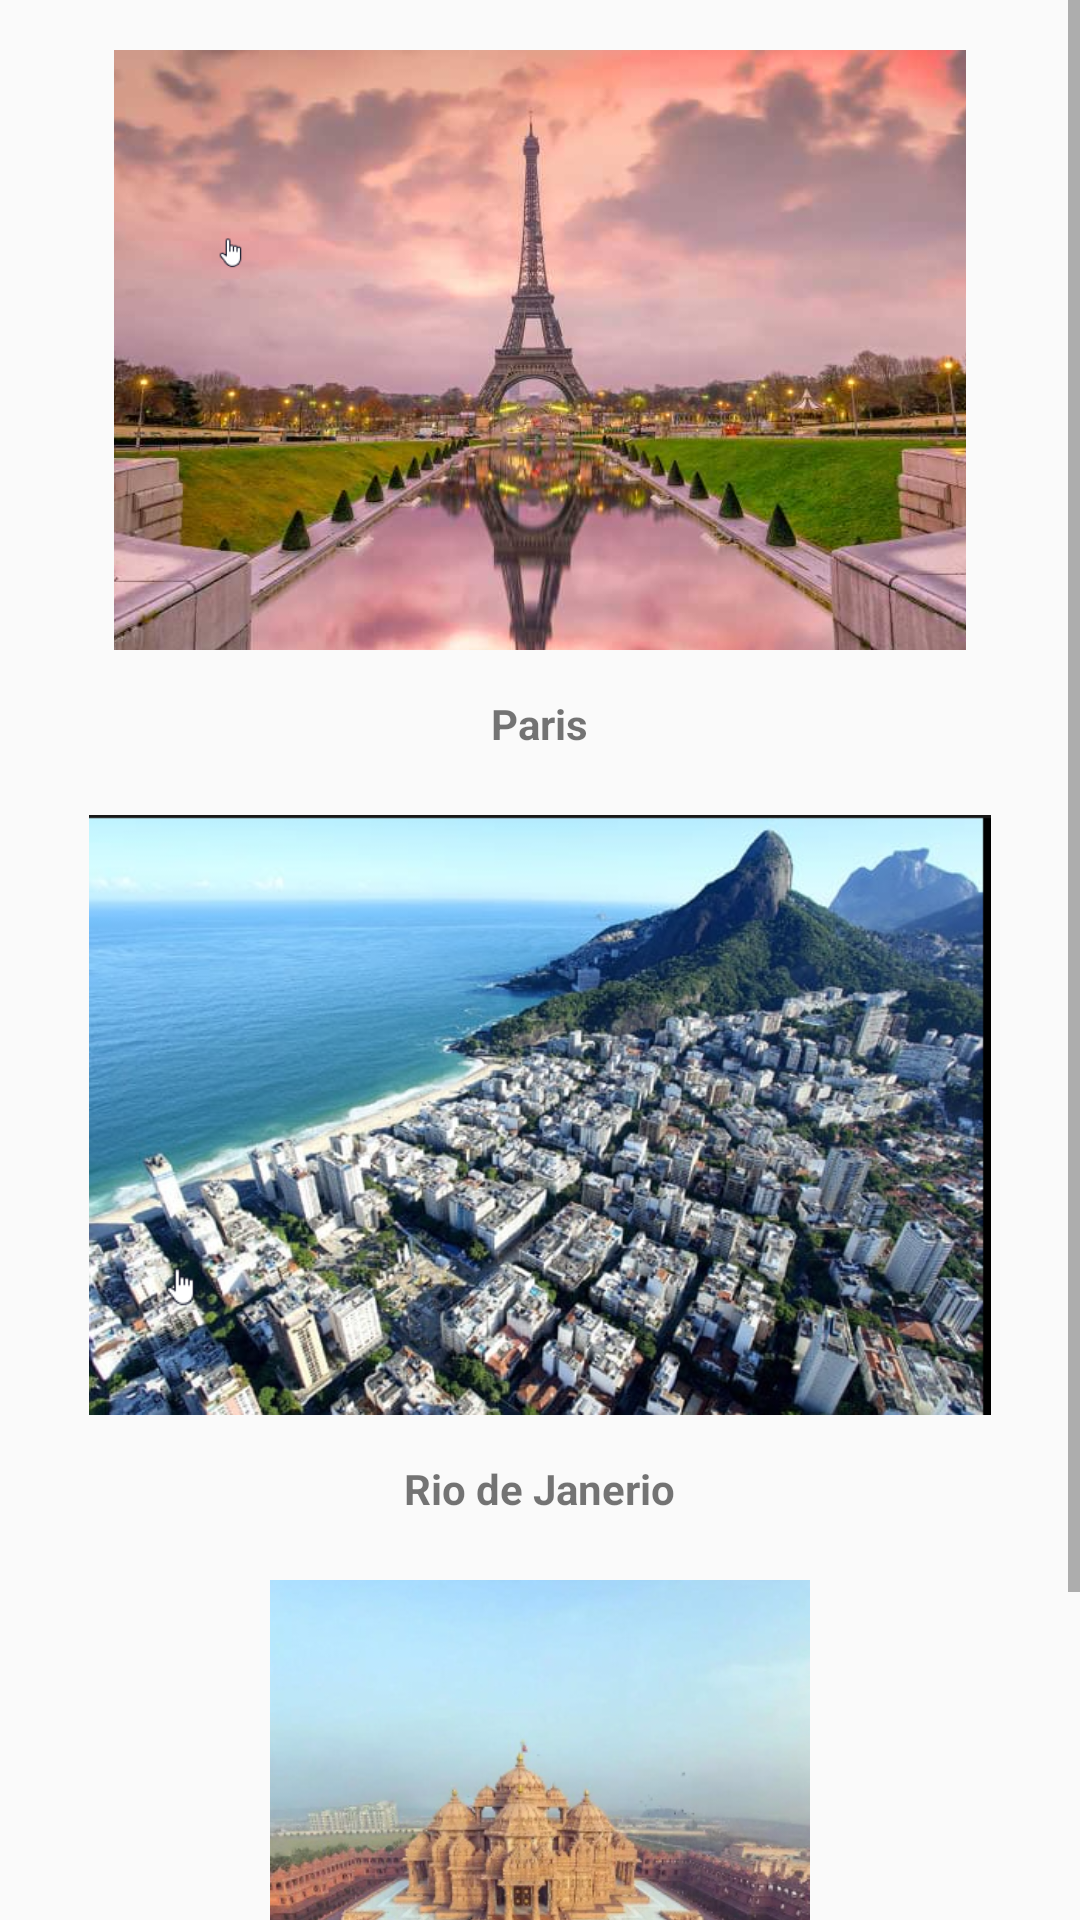

Here is an Android app screen rendered from its layout file. Give the layout XML and the strings, colors and styles it references.
<!-- AndroidManifest.xml: activity theme Theme.MediaApp -->
<!-- res/layout/activity_picture.xml -->
<?xml version="1.0" encoding="utf-8"?>
<LinearLayout xmlns:android="http://schemas.android.com/apk/res/android"
    xmlns:app="http://schemas.android.com/apk/res-auto"
    xmlns:tools="http://schemas.android.com/tools"
    android:layout_width="match_parent"
    android:layout_height="match_parent"
    tools:context=".PictureActivity">

    <ScrollView
        android:layout_width="match_parent"
        android:layout_height="match_parent">

        <LinearLayout
            android:layout_width="match_parent"
            android:layout_height="match_parent"
            android:orientation="vertical">

            <ImageView
                android:layout_width="400dp"
                android:layout_marginTop="50px"
                android:layout_gravity="center_horizontal"
                android:src="@drawable/paris"
                android:layout_height="200dp" />
            <TextView
                android:layout_width="wrap_content"
                android:text="Paris"
                android:textStyle="bold"
                android:layout_marginTop="15dp"
                android:layout_gravity="center"
                android:layout_height="30dp" />
            <ImageView
                android:layout_width="400dp"
                android:layout_marginTop="30px"
                android:layout_gravity="center_horizontal"
                android:src="@drawable/rio"
                android:layout_height="200dp" />
            <TextView
                android:layout_width="wrap_content"
                android:text="Rio de Janerio"
                android:textStyle="bold"
                android:layout_marginTop="15dp"
                android:layout_gravity="center"
                android:layout_height="30dp" />
            <ImageView
                android:layout_width="400dp"
                android:layout_marginTop="30px"
                android:layout_gravity="center_horizontal"
                android:src="@drawable/delhi"
                android:layout_height="200dp" />
            <TextView
                android:layout_width="wrap_content"
                android:text="Agra"
                android:textStyle="bold"
                android:layout_marginTop="15dp"
                android:layout_gravity="center"
                android:layout_height="30dp" />
        </LinearLayout>
    </ScrollView>
</LinearLayout>
<!-- resources referenced by this layout -->
<resources>
  <!-- drawable delhi: png bitmap (drawable, 302158 bytes) -->
  <!-- drawable paris: png bitmap (drawable, 641925 bytes) -->
  <!-- drawable rio: png bitmap (drawable, 595899 bytes) -->
  <style name="Theme.MediaApp" parent="@style/Theme.AppCompat.Light" />
</resources>
